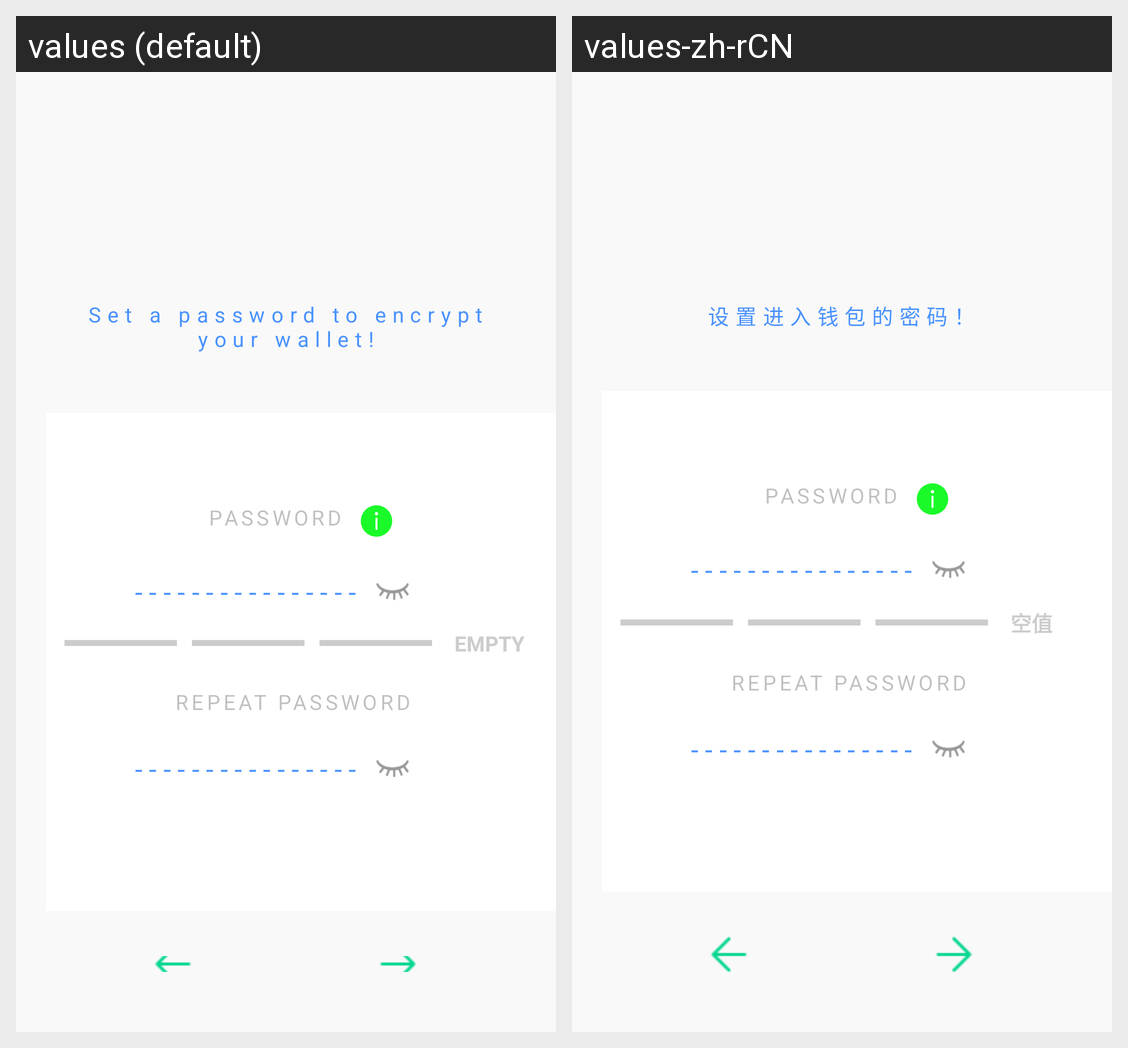

The same Android screen rendered under two of its app's locales, left to right. List the strings drawn on it with the default value and each locale's translation.
Android screen res/layout/activity_create_wallet_step_three.xml rendered under 2 locales, left to right: values (default), values-zh-rCN. Device: Nexus 5 (rendered at 1080×1920; each locale shown at half size, 540×960, under a caption strip naming it); theme AppTheme.
Strings drawn on this screen, with the default value and each locale's value (text and hints the layout hard-codes, and strings that could not be matched under every locale, appear in the picture but are not listed):

unlock_description
  values: Set a password to encrypt your wallet!
  values-zh-rCN: 设置进入钱包的密码！

pwd_upper
  values: PASSWORD
  values-zh-rCN: PASSWORD

create_pass_input_hit
  values: ----------------
  values-zh-rCN: ----------------

empty
  values: EMPTY
  values-zh-rCN: 空值

pwd_upper_repeat
  values: REPEAT PASSWORD
  values-zh-rCN: REPEAT PASSWORD
